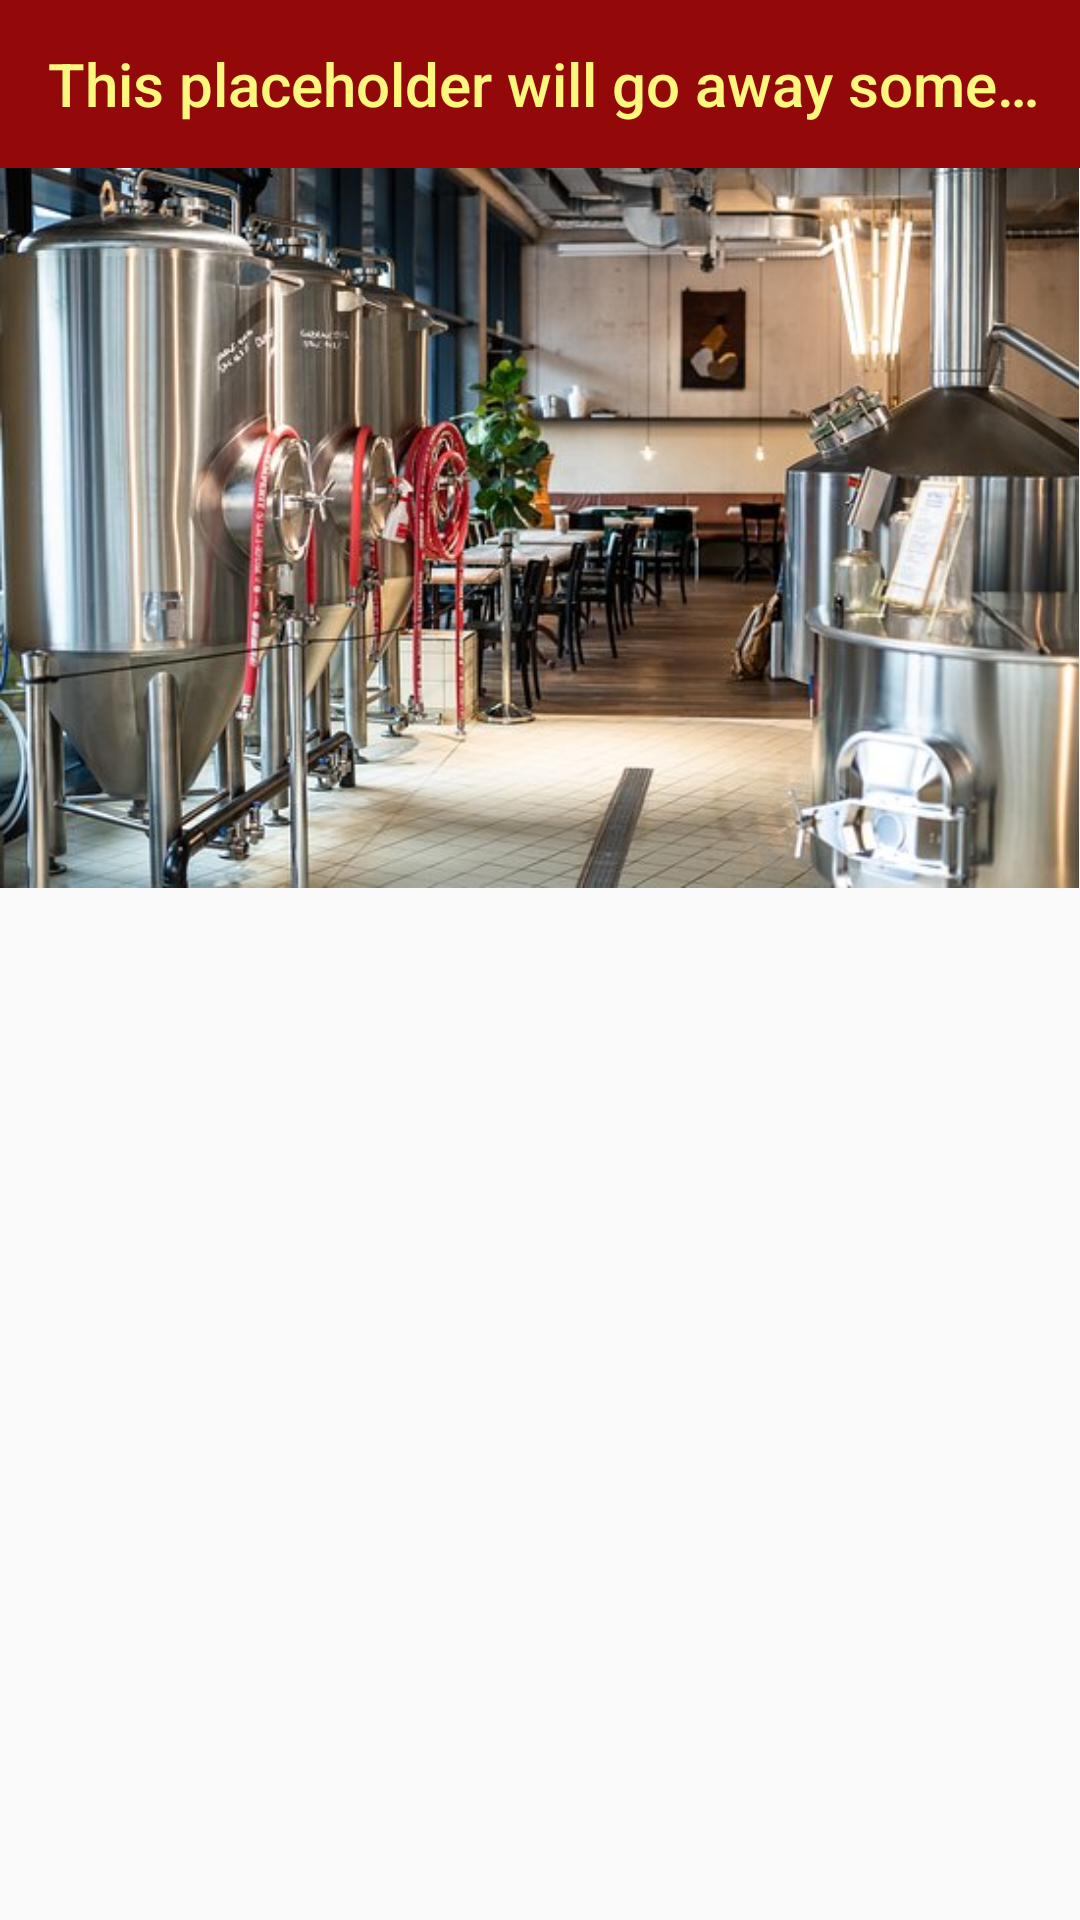

The Android layout XML behind this screen, and the referenced resources:
<!-- AndroidManifest.xml: application theme AppTheme -->
<!-- res/layout/activity_brewery_info.xml -->
<?xml version="1.0" encoding="utf-8"?>
<layout
    xmlns:android="http://schemas.android.com/apk/res/android"
    xmlns:app="http://schemas.android.com/apk/res-auto"
    xmlns:tools="http://schemas.android.com/tools">

    <data>
        <variable
            name="breweryInfoViewModel"
            type="com.example.skanebreweries.screens.brewery.BreweryInfoViewModel" />
    </data>

    <androidx.constraintlayout.widget.ConstraintLayout
        android:layout_width="match_parent"
        android:layout_height="match_parent">

        <androidx.appcompat.widget.Toolbar
            android:id="@+id/toolbar_brewery"
            android:layout_width="0dp"
            android:layout_height="wrap_content"
            android:background="@color/colorPrimaryDark"
            android:minHeight="?attr/actionBarSize"
            android:theme="?attr/actionBarTheme"
            app:layout_constraintEnd_toEndOf="parent"
            app:layout_constraintStart_toStartOf="parent"
            app:layout_constraintTop_toTopOf="parent"
            app:title="This placeholder will go away somehow?"
            app:titleTextColor="@color/colorSecondary" />

        <androidx.core.widget.NestedScrollView
            android:id="@+id/brewery_id"
            android:layout_width="match_parent"
            android:layout_height="0dp"
            app:layout_constraintBottom_toBottomOf="parent"
            app:layout_constraintEnd_toEndOf="parent"
            app:layout_constraintStart_toStartOf="parent"
            app:layout_constraintTop_toBottomOf="@id/toolbar_brewery">

            <androidx.constraintlayout.widget.ConstraintLayout
                android:id="@+id/brewery_info_view"
                android:layout_width="match_parent"
                android:layout_height="match_parent"
                tools:context=".screens.brewery.BreweryInfoActivity">

                <ImageView
                    android:id="@+id/breweryImageView"
                    android:layout_width="wrap_content"
                    android:layout_height="wrap_content"
                    android:adjustViewBounds="true"
                    android:contentDescription="@string/brewery_image_alt_text"
                    android:scaleType="centerInside"
                    app:layout_constraintEnd_toEndOf="parent"
                    app:layout_constraintStart_toStartOf="parent"
                    app:layout_constraintTop_toTopOf="parent"
                    app:srcCompat="@drawable/generic_brewery" />

                <TextView
                    android:id="@+id/breweryLocationTV"
                    android:layout_width="0dp"
                    android:layout_height="wrap_content"
                    android:layout_marginStart="16dp"
                    android:layout_marginTop="8dp"
                    android:layout_marginEnd="16dp"
                    android:layout_marginBottom="8dp"
                    android:text="@{breweryInfoViewModel.chosenBrewery.location}"
                    app:layout_constraintBottom_toTopOf="@id/breweryDescriptionTV"
                    app:layout_constraintEnd_toStartOf="@id/breweryFoundedTV"
                    app:layout_constraintStart_toStartOf="parent"
                    app:layout_constraintTop_toBottomOf="@id/breweryImageView" />

                <TextView
                    android:id="@+id/breweryFoundedTV"
                    android:layout_width="0dp"
                    android:layout_height="wrap_content"
                    android:layout_marginStart="16dp"
                    android:layout_marginTop="8dp"
                    android:layout_marginEnd="16dp"
                    android:layout_marginBottom="8dp"
                    android:text="@{breweryInfoViewModel.chosenBrewery.founded}"
                    app:layout_constraintBottom_toTopOf="@id/breweryDescriptionTV"
                    app:layout_constraintEnd_toEndOf="parent"
                    app:layout_constraintStart_toEndOf="@id/breweryLocationTV"
                    app:layout_constraintTop_toBottomOf="@id/breweryImageView" />

                <TextView
                    android:id="@+id/breweryDescriptionTV"
                    android:layout_width="0dp"
                    android:layout_height="wrap_content"
                    android:layout_marginStart="16dp"
                    android:layout_marginEnd="16dp"
                    android:layout_marginBottom="8dp"
                    android:text="@{breweryInfoViewModel.chosenBrewery.description}"
                    app:layout_constraintBottom_toBottomOf="parent"
                    app:layout_constraintEnd_toEndOf="parent"
                    app:layout_constraintStart_toStartOf="parent" />

            </androidx.constraintlayout.widget.ConstraintLayout>
        </androidx.core.widget.NestedScrollView>
    </androidx.constraintlayout.widget.ConstraintLayout>
</layout>
<!-- resources referenced by this layout -->
<resources>
  <color name="colorPrimaryDark">#930909</color>
  <color name="colorSecondary">#fcf87e</color>
  <!-- drawable generic_brewery: jpg bitmap (drawable, 60226 bytes) -->
  <string name="brewery_image_alt_text">An image of the brewery you have selected</string>
  <style name="AppTheme" parent="Theme.AppCompat.Light.NoActionBar">
          
          <item name="colorPrimary">@color/colorPrimary</item>
          <item name="colorPrimaryDark">@color/colorPrimaryDark</item>
          <item name="colorSecondary">@color/colorSecondary</item>
          <item name="colorSecondaryVariant">@color/colorSecondaryVariant</item>
          <item name="colorAccent">@color/colorAccent</item>
      </style>
  <color name="colorPrimary">#ff0000</color>
  <color name="colorSecondaryVariant">#fcf700</color>
  <color name="colorAccent">#0000ff</color>
</resources>
